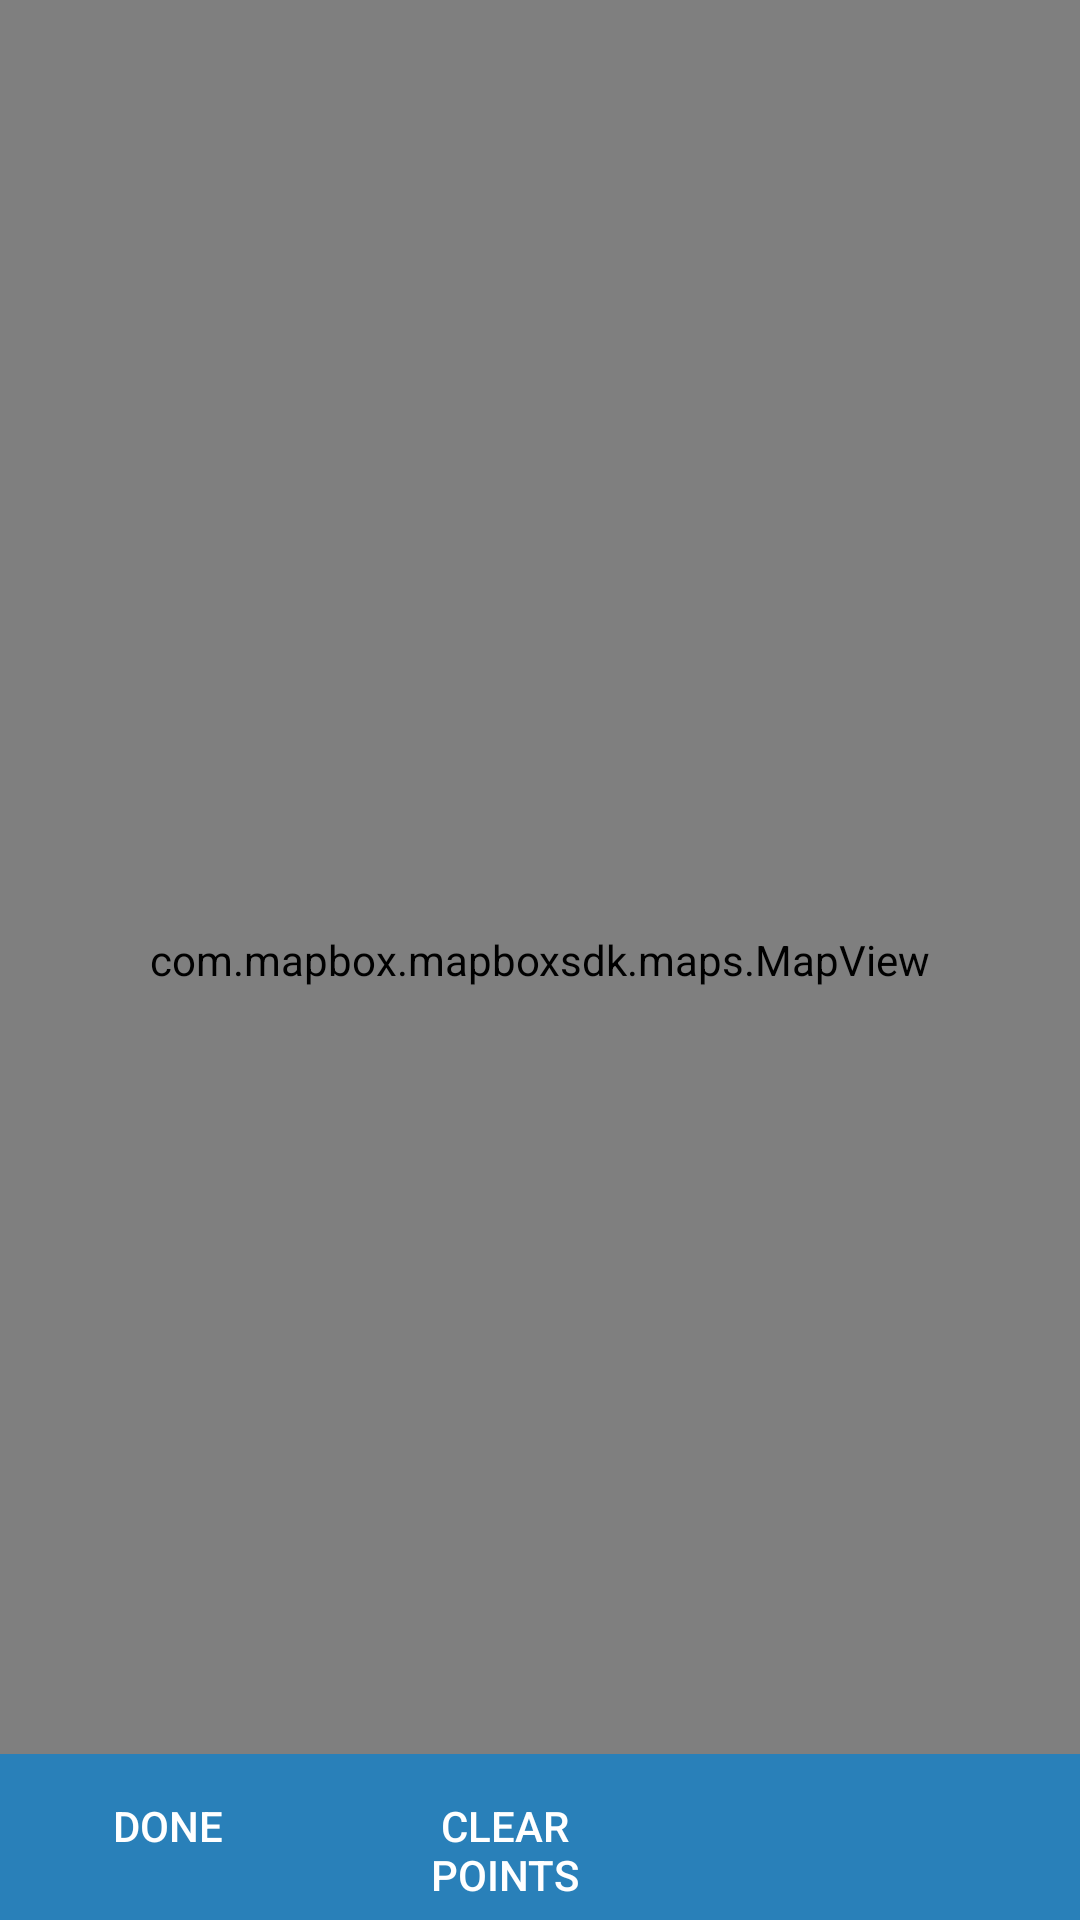

Write the Android layout XML for this screen, with the resource values it uses.
<!-- AndroidManifest.xml: application theme AppTheme -->
<!-- res/layout/trajectory_planning_map.xml -->
<?xml version="1.0" encoding="utf-8"?>
<androidx.constraintlayout.widget.ConstraintLayout xmlns:android="http://schemas.android.com/apk/res/android"
    xmlns:app="http://schemas.android.com/apk/res-auto"
    xmlns:mapbox="http://schemas.android.com/apk/res-auto"
    xmlns:tools="http://schemas.android.com/tools"
    android:layout_width="match_parent"
    android:layout_height="match_parent">

    <com.mapbox.mapboxsdk.maps.MapView
        android:id="@+id/trajectory_planning_mapView"
        android:layout_width="match_parent"
        android:layout_height="match_parent"
        android:layout_marginBottom="0dp"
        app:layout_constraintBottom_toTopOf="@+id/linearLayout"
        app:layout_constraintLeft_toLeftOf="parent"
        app:layout_constraintRight_toRightOf="parent"
        app:layout_constraintTop_toTopOf="parent" />

    <LinearLayout
        android:id="@+id/trajectory_planning_buttons"
        style="?android:attr/buttonBarStyle"
        android:layout_width="0dp"
        android:layout_height="wrap_content"
        android:background="@color/colorPrimaryDark"
        android:orientation="horizontal"
        android:weightSum="4"
        app:layout_constraintBottom_toBottomOf="parent"
        app:layout_constraintLeft_toLeftOf="parent"
        app:layout_constraintRight_toRightOf="parent"
        tools:layout_constraintBottom_creator="1"
        tools:layout_constraintLeft_creator="1"
        tools:layout_constraintRight_creator="1">

        <Button
            android:id="@+id/mission_design_button_done"
            style="?android:attr/buttonBarButtonStyle"
            android:layout_width="0dp"
            android:layout_height="wrap_content"
            android:layout_weight="1.25"
            android:gravity="center"
            android:onClick="returnPathToMissionDesign"
            android:text="Done"
            android:textColor="@android:color/white" />

        <Button
            android:id="@+id/mission_design_button_clear_waypoint"
            style="?android:attr/buttonBarButtonStyle"
            android:layout_width="0dp"
            android:layout_height="wrap_content"
            android:layout_weight="1.25"
            android:gravity="center"
            android:onClick="clearWaypoints"
            android:text="Clear points"
            android:textColor="@android:color/white" />

    </LinearLayout>

</androidx.constraintlayout.widget.ConstraintLayout>
<!-- resources referenced by this layout -->
<resources>
  <color name="colorPrimaryDark">@color/belizeHole</color>
  <style name="AppTheme" parent="Theme.AppCompat.Light">
          
          <item name="colorPrimary">@color/colorPrimary</item>
          <item name="colorPrimaryDark">@color/colorPrimaryDark</item>
          <item name="colorAccent">@color/colorAccent</item>
          <item name="android:textColorPrimary">@android:color/white</item>
      </style>
  <color name="belizeHole">#2980b9</color>
  <color name="colorPrimary">@color/peterRiver</color>
  <color name="colorAccent">@color/wetAsphalt</color>
  <color name="peterRiver">#3498db</color>
  <color name="wetAsphalt">#34495e</color>
</resources>
